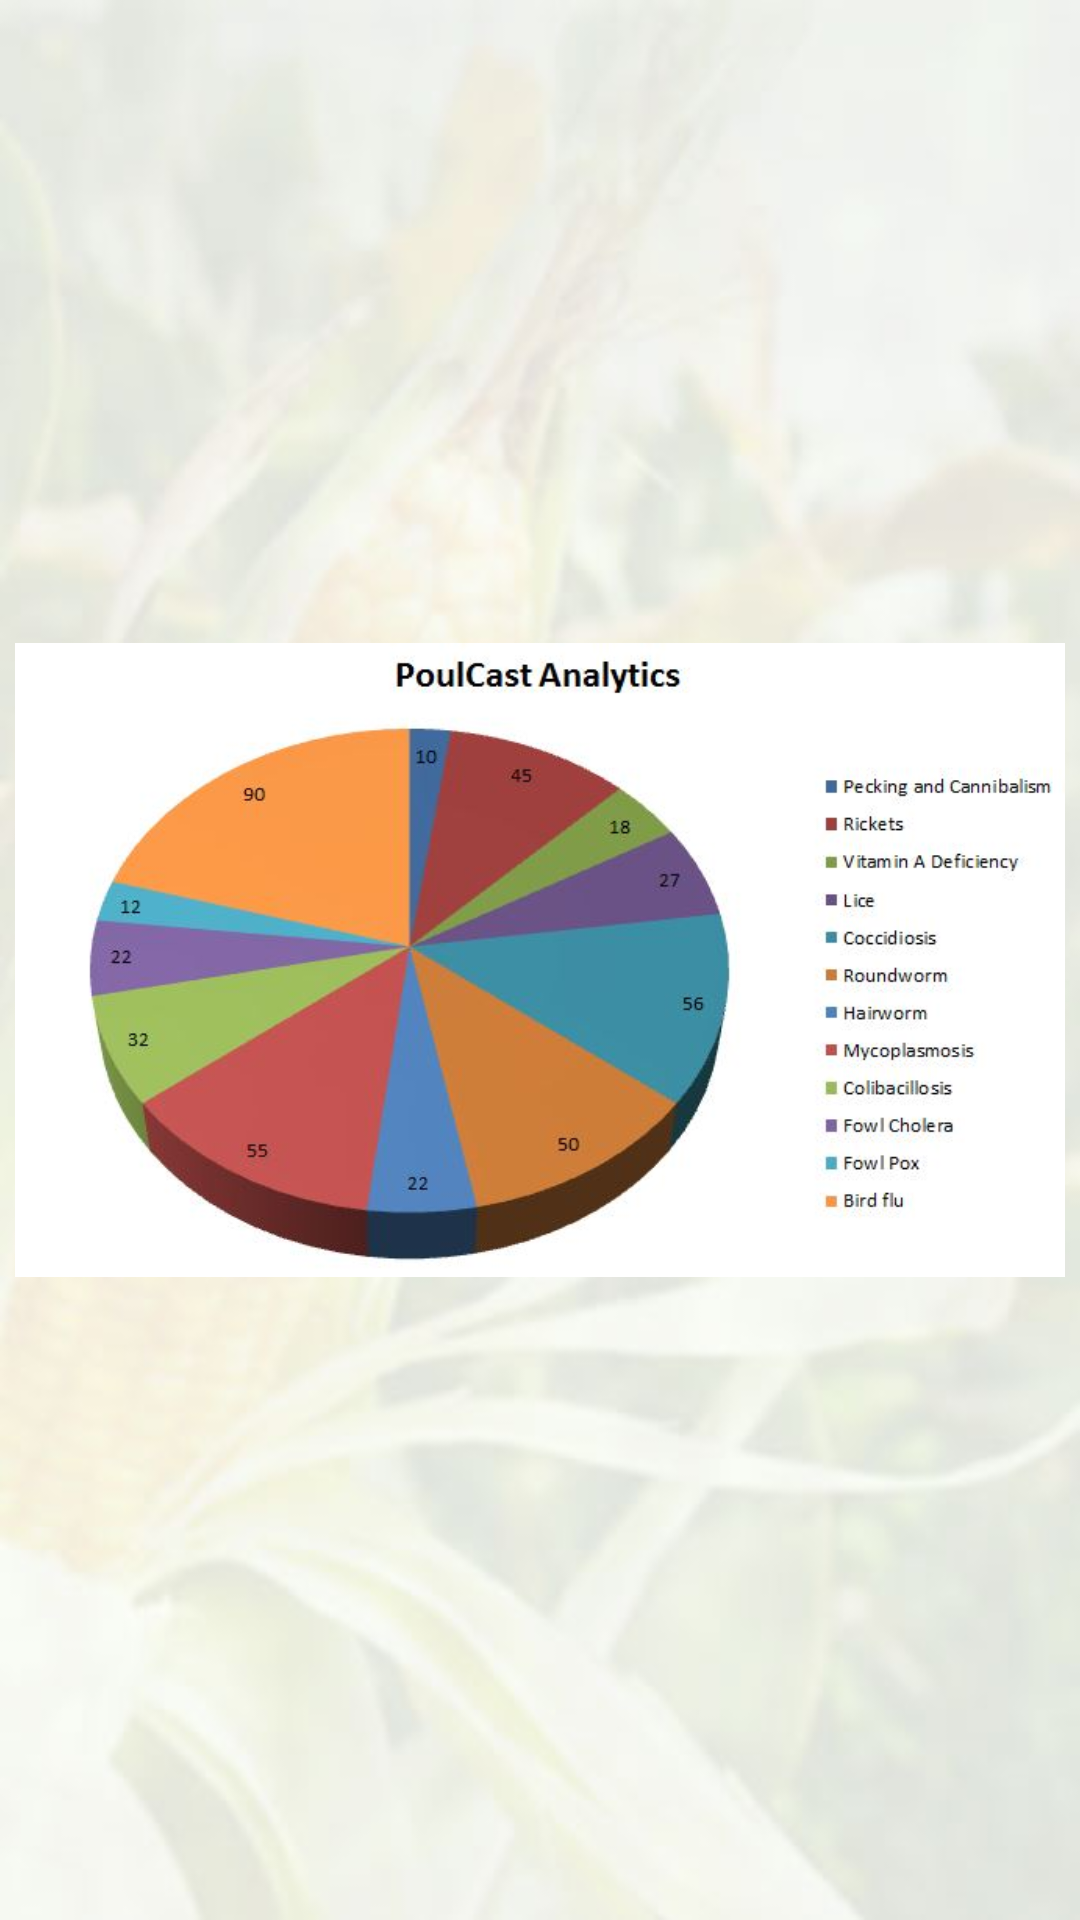

Write the Android layout XML for this screen, with the resource values it uses.
<!-- AndroidManifest.xml: application theme AppTheme -->
<!-- res/layout/activity_analysis.xml -->
<LinearLayout xmlns:android="http://schemas.android.com/apk/res/android"
    xmlns:tools="http://schemas.android.com/tools" android:layout_width="match_parent"
    android:layout_height="match_parent" android:paddingLeft="@dimen/activity_horizontal_margin"
    android:paddingRight="@dimen/activity_horizontal_margin"
    android:paddingTop="@dimen/activity_vertical_margin"
    android:paddingBottom="@dimen/activity_vertical_margin"
    tools:context="ng.com.starthub.myfarm.Analysis"
    android:orientation="vertical"
    android:gravity="center"
    android:background="@drawable/phone_portrait">

   <ImageView
       android:layout_width="350dp"
       android:layout_height="350dp"
       android:src="@drawable/analytics_updated"
       />
</LinearLayout>
<!-- resources referenced by this layout -->
<resources>
  <!-- drawable analytics_updated: jpg bitmap (drawable-hdpi, 33851 bytes) -->
  <!-- drawable phone_portrait: jpg bitmap (drawable-hdpi, 17508 bytes) -->
  <style name="AppTheme" parent="Theme.Base.AppCompat.Light.DarkActionBar">
          
  
      </style>
</resources>
